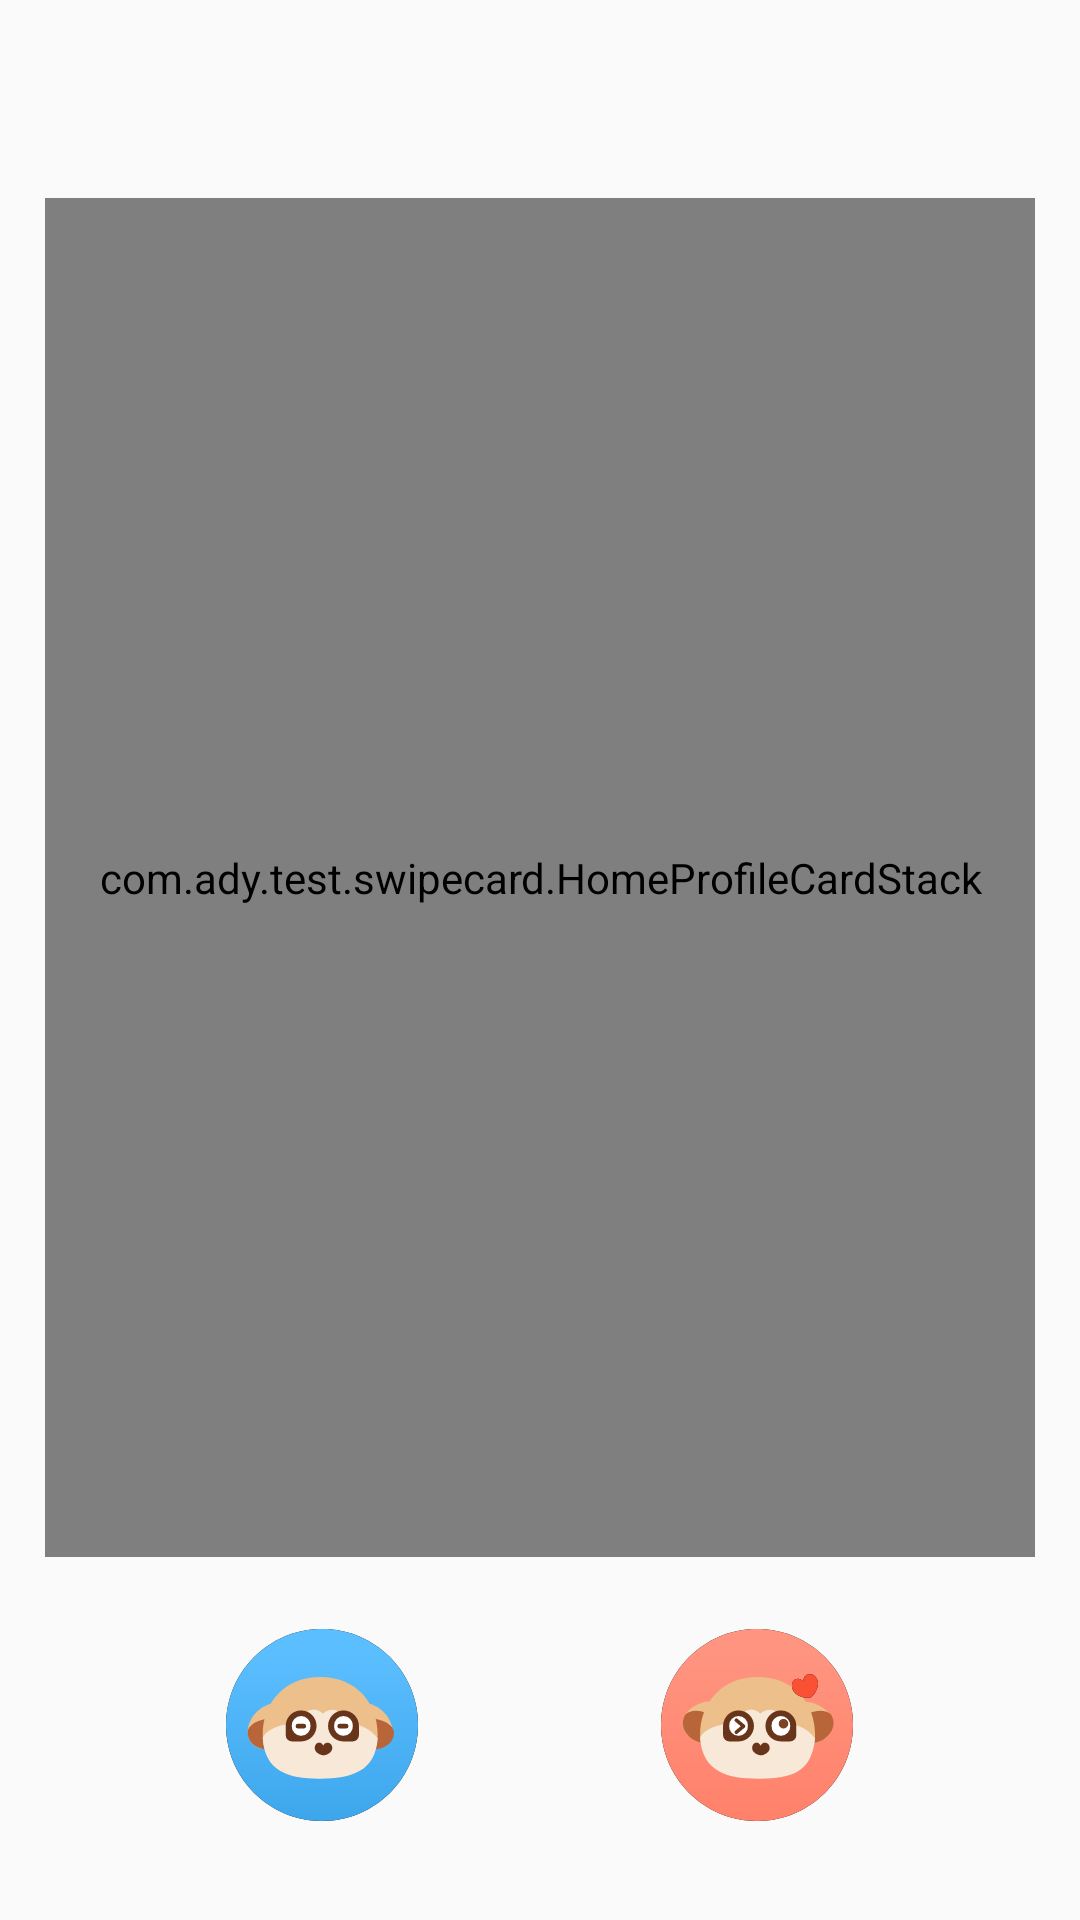

This screen was rendered from an Android layout file. Write that file and the resources it references.
<!-- AndroidManifest.xml: application theme AppTheme -->
<!-- res/layout/home.xml -->
<?xml version="1.0" encoding="utf-8"?>
<FrameLayout xmlns:android="http://schemas.android.com/apk/res/android"
    xmlns:app="http://schemas.android.com/apk/res-auto"
    xmlns:tools="http://schemas.android.com/tools"
    android:layout_width="match_parent"
    android:layout_height="match_parent"
    tools:holder="HomeFrag">

    
    
    
    
    
    
    
    
    
    
    
    
    

    <com.ady.test.swipecard.HomeProfileCardStack
        android:id="@+id/stack"
        android:layout_width="match_parent"
        android:layout_height="match_parent"
        android:layout_marginBottom="121dp"
        android:layout_marginEnd="15dp"
        android:layout_marginStart="15dp"
        android:layout_marginTop="66dp"
        android:clipChildren="false"
        android:clipToPadding="false" />

    <LinearLayout
        android:id="@+id/buttons"
        android:layout_width="wrap_content"
        android:layout_height="wrap_content"
        android:layout_gravity="center_horizontal|bottom"
        android:layout_marginBottom="15dp"
        android:gravity="center"
        android:orientation="horizontal"
        tools:flatten="true">

        <ImageView
            android:id="@+id/dislike"
            android:layout_width="wrap_content"
            android:layout_height="wrap_content"
            android:layout_marginRight="5dp"
            android:layout_weight="1.5"
            android:padding="10dp"
            android:scaleType="centerInside"
            android:src="@drawable/ic_main_choose_pass" />

        <ImageView
            android:id="@+id/like"
            android:layout_width="wrap_content"
            android:layout_height="wrap_content"
            android:layout_marginLeft="5dp"
            android:layout_marginStart="40dp"
            android:layout_weight="1.5"
            android:padding="10dp"
            android:scaleType="centerInside"
            android:src="@drawable/ic_main_choose_like" />

    </LinearLayout>
    

</FrameLayout>
<!-- resources referenced by this layout -->
<resources>
  <!-- drawable ic_main_choose_like: vector/xml drawable (drawable, 5114 chars, omitted) -->
  <!-- drawable ic_main_choose_pass: vector/xml drawable (drawable, 4347 chars, omitted) -->
  <style name="AppTheme" parent="Theme.AppCompat.Light.DarkActionBar">
          
          <item name="colorPrimary">@color/colorPrimary</item>
          <item name="colorPrimaryDark">@color/colorPrimaryDark</item>
          <item name="colorAccent">@color/colorAccent</item>
      </style>
  <color name="colorPrimary">#3F51B5</color>
  <color name="colorPrimaryDark">#303F9F</color>
  <color name="colorAccent">#FF4081</color>
</resources>
